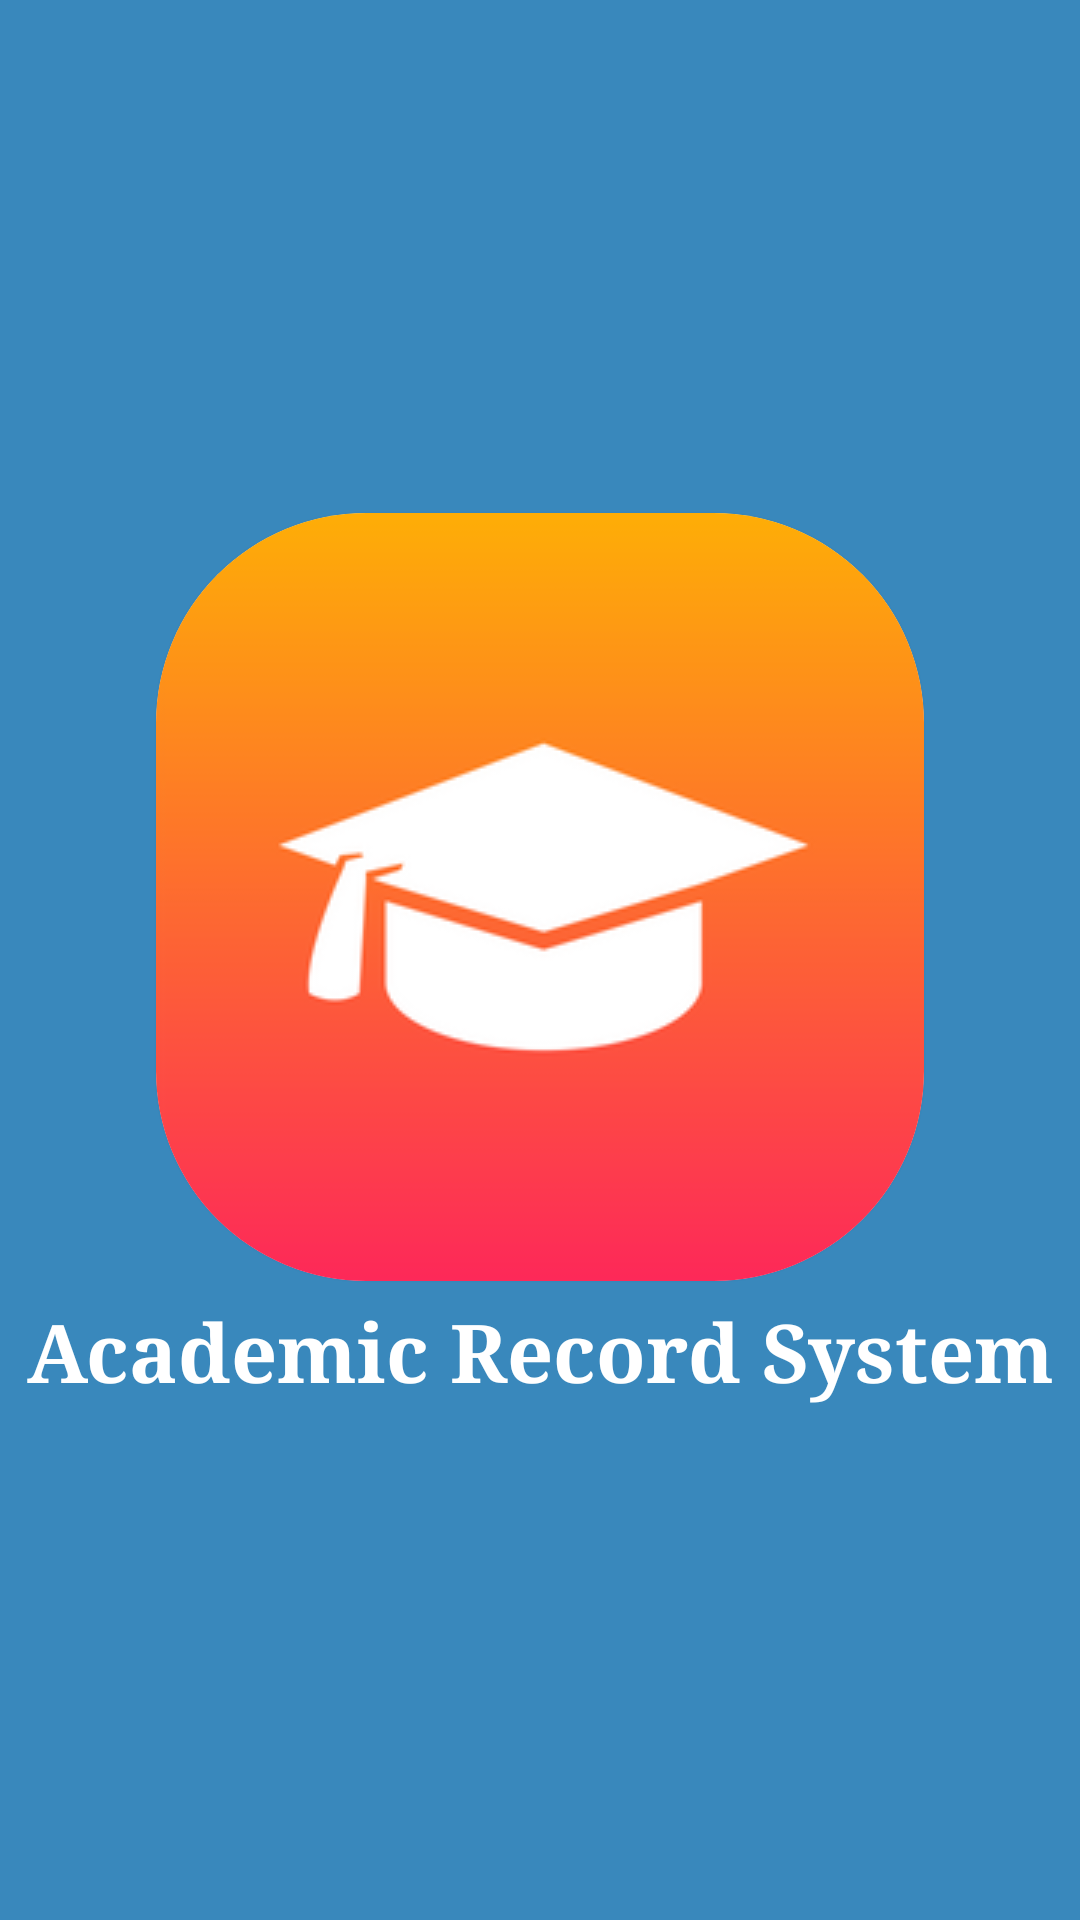

Here is an Android app screen rendered from its layout file. Give the layout XML and the strings, colors and styles it references.
<!-- AndroidManifest.xml: application theme Theme.AcademicRecordSystem -->
<!-- res/layout/activity_starting_screen.xml -->
<?xml version="1.0" encoding="utf-8"?>
<LinearLayout xmlns:android="http://schemas.android.com/apk/res/android"
    xmlns:app="http://schemas.android.com/apk/res-auto"
    xmlns:tools="http://schemas.android.com/tools"
    android:layout_width="match_parent"
    android:layout_height="match_parent"
    android:background="#3988BC"
    android:gravity="center|center_vertical"
    android:orientation="vertical"
    tools:context=".StartingScreen">


    <androidx.cardview.widget.CardView
        android:layout_width="wrap_content"
        android:layout_height="wrap_content"
        android:layout_gravity="center"
        android:elevation="15dp"
        app:cardCornerRadius="70dp">

        <LinearLayout
            android:layout_width="match_parent"
            android:layout_height="match_parent"
            android:orientation="vertical">

            <ImageView
                android:id="@+id/imageView"
                android:layout_width="match_parent"
                android:layout_height="wrap_content"
                android:scaleType="centerInside"
                app:srcCompat="@drawable/icon" />

        </LinearLayout>
    </androidx.cardview.widget.CardView>

    <TextView
        android:id="@+id/textView"
        android:layout_width="match_parent"
        android:layout_height="wrap_content"
        android:layout_marginTop="5dp"
        android:fontFamily="serif"
        android:gravity="center"
        android:text="Academic Record System"
        android:textColor="@color/white"
        android:textSize="27sp"
        android:textStyle="bold" />

</LinearLayout>
<!-- resources referenced by this layout -->
<resources>
  <!-- drawable icon: png bitmap (drawable, 13763 bytes) -->
  <style name="Theme.AcademicRecordSystem" parent="Theme.MaterialComponents.DayNight.DarkActionBar">
          
          <item name="colorPrimary">@color/purple_500</item>
          <item name="colorPrimaryVariant">@color/purple_700</item>
          <item name="colorOnPrimary">@color/white</item>
          
          <item name="colorSecondary">@color/teal_200</item>
          <item name="colorSecondaryVariant">@color/teal_700</item>
          <item name="colorOnSecondary">@color/black</item>
          
          <item name="android:statusBarColor">?attr/colorPrimaryVariant</item>
          
      </style>
  <!-- not gathered from this repository: default colours our renderer supplied (Android Studio template values) -->
  <color name="purple_500">#FF6200EE</color>
  <color name="purple_700">#FF3700B3</color>
  <color name="teal_200">#FF03DAC5</color>
  <color name="teal_700">#FF018786</color>
  <color name="black">#FF000000</color>
  <color name="white">#FFFFFFFF</color>
</resources>
